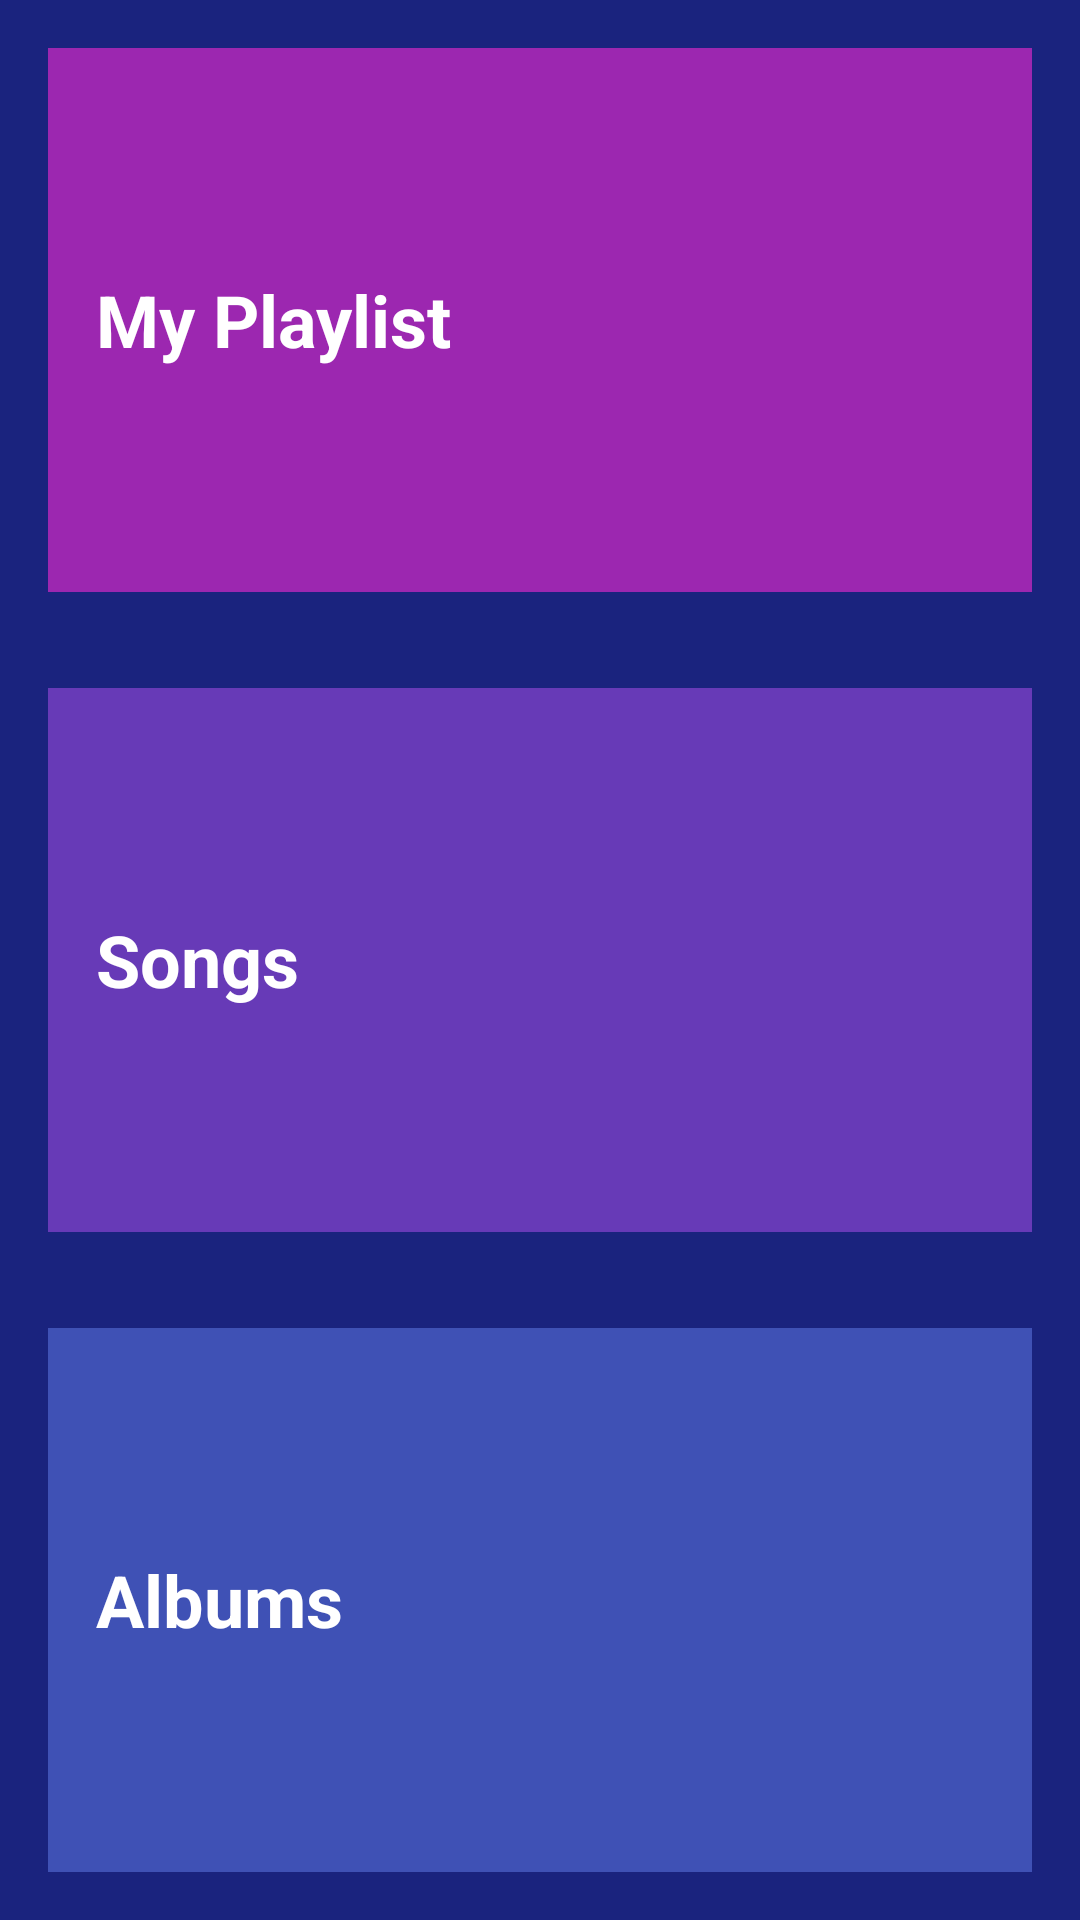

Here is an Android app screen rendered from its layout file. Give the layout XML and the strings, colors and styles it references.
<!-- AndroidManifest.xml: application theme AppTheme -->
<!-- res/layout/activity_main.xml -->
<?xml version="1.0" encoding="utf-8"?>
<LinearLayout xmlns:android="http://schemas.android.com/apk/res/android"
    xmlns:tools="http://schemas.android.com/tools"
    android:layout_width="match_parent"
    android:layout_height="match_parent"
    android:background="@color/background"
    android:orientation="vertical"
    tools:context="com.example.android.musicalstructureapp.MainActivity">

    <TextView
        android:id="@+id/playlist_text_view"
        style="@style/Style"
        android:layout_margin="@dimen/dpM"
        android:layout_weight="1"
        android:background="@color/playlist"
        android:text="@string/playlist" />

    <TextView
        android:id="@+id/songs_text_view"
        style="@style/Style"
        android:layout_margin="@dimen/dpM"
        android:layout_weight="1"
        android:background="@color/songs"
        android:text="@string/songs" />

    <TextView
        android:id="@+id/albums_text_view"
        style="@style/Style"
        android:layout_margin="@dimen/dpM"
        android:layout_weight="1"
        android:background="@color/albums"
        android:text="@string/albums" />

</LinearLayout>
<!-- resources referenced by this layout -->
<resources>
  <color name="albums">#3F51B5</color>
  <color name="background">#1A237E</color>
  <color name="playlist">#9C27B0</color>
  <color name="songs">#673AB7</color>
  <dimen name="dpM">16dp</dimen>
  <string name="albums">Albums</string>
  <string name="playlist">My Playlist</string>
  <string name="songs">Songs</string>
  <style name="Style">
          <item name="android:layout_width">match_parent</item>
          <item name="android:layout_height">match_parent</item>
          <item name="android:gravity">center_vertical</item>
          <item name="android:padding">@dimen/dpM</item>
          <item name="android:textSize">@dimen/spL</item>
          <item name="android:textColor">@android:color/white</item>
          <item name="android:textStyle">bold</item>
      </style>
  <style name="AppTheme" parent="Theme.AppCompat.Light.DarkActionBar">
          <item name="colorPrimary">@color/background</item>
          <item name="colorPrimaryDark">@color/colorPrimaryDark</item>
          <item name="colorAccent">@color/colorAccent</item>
      </style>
  <dimen name="spL">24sp</dimen>
  <color name="colorPrimaryDark">#303F9F</color>
  <color name="colorAccent">#FF4081</color>
</resources>
